Image classification data set "90-Degree Turn Detection.v1i.folder" (jaganbala2007/sentinel-x on GitHub). Class labels (2): 90-degree turn, curved road.

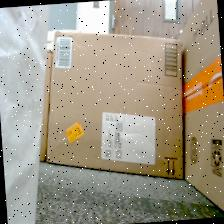
Label: 90-degree turn

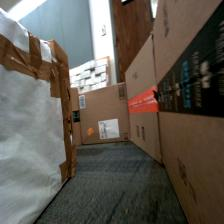
Label: curved road

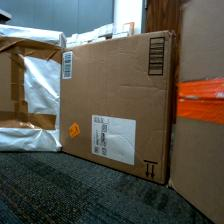
Label: curved road

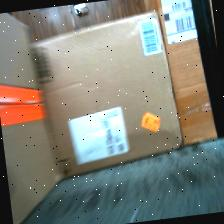
Label: 90-degree turn

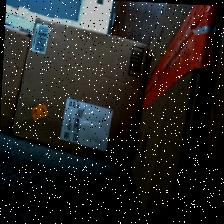
Label: 90-degree turn

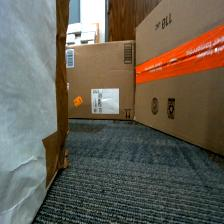
Label: curved road
